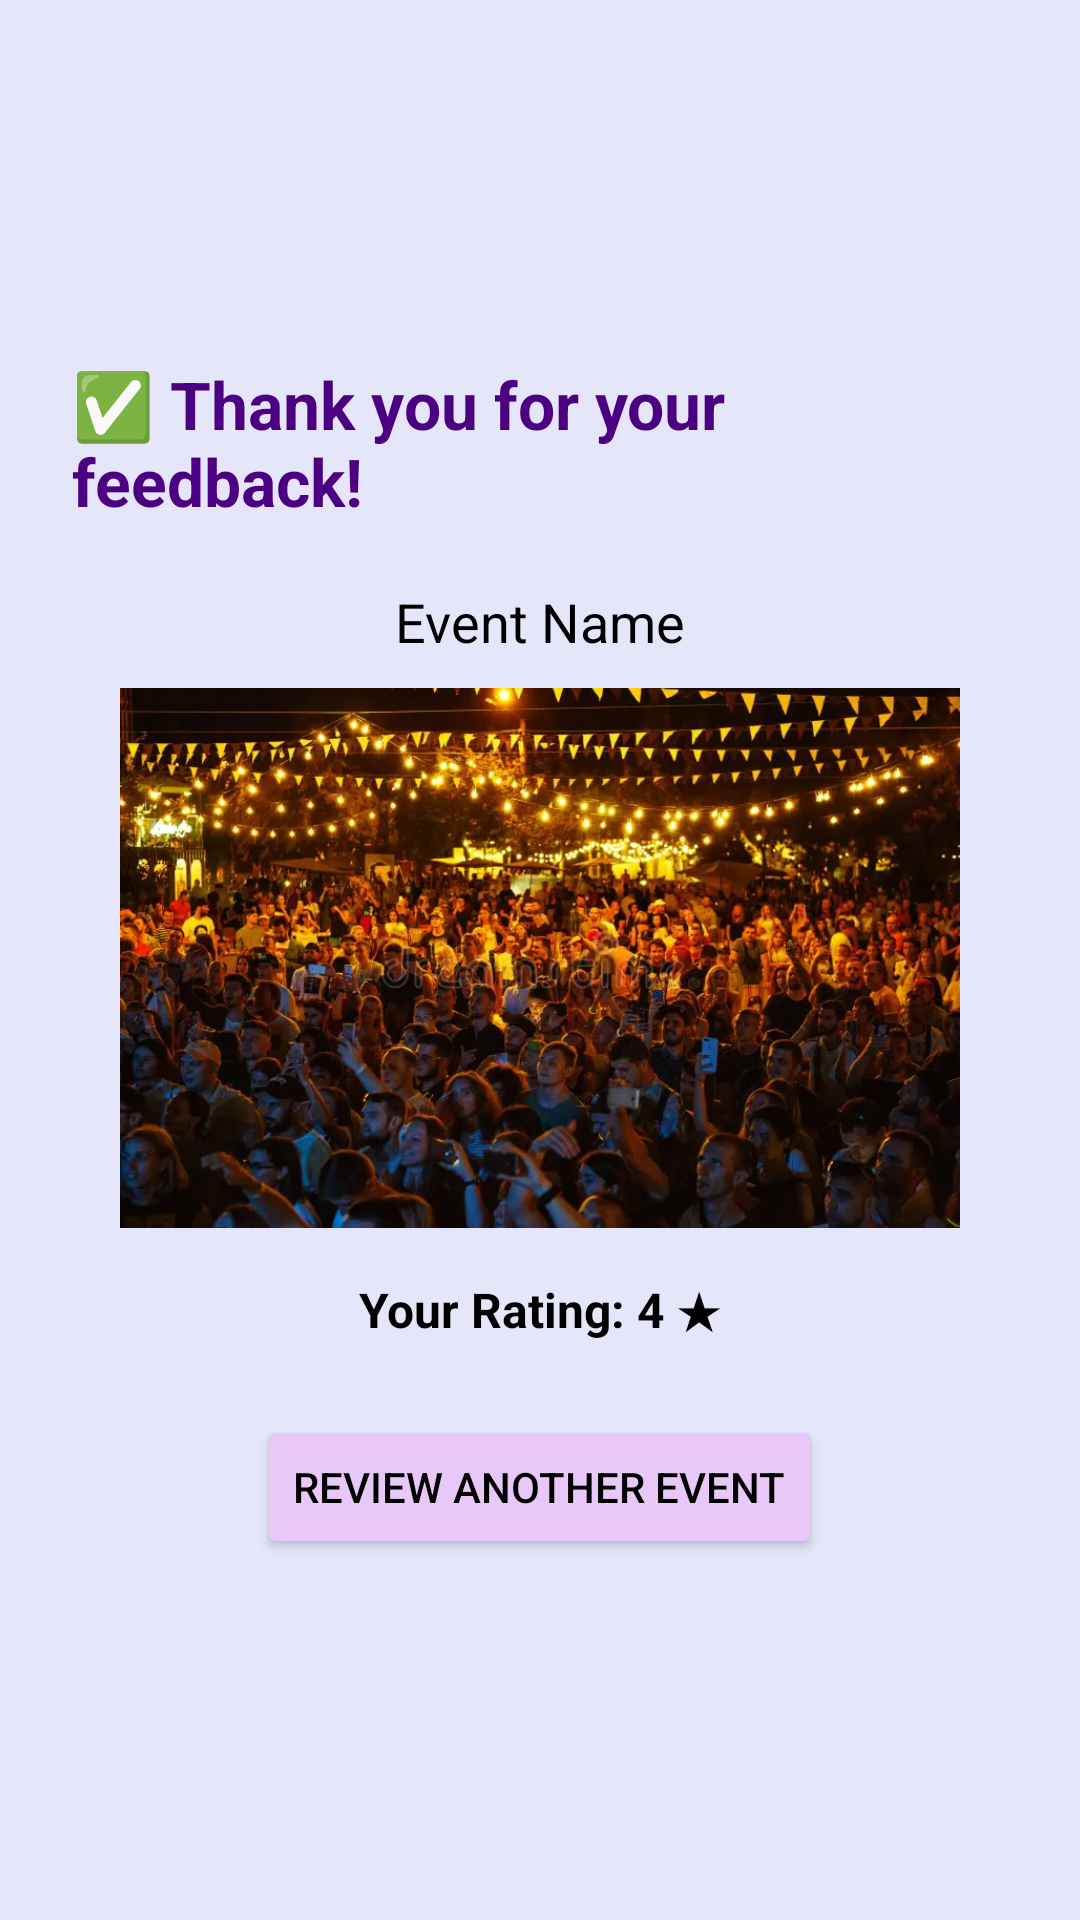

Here is an Android app screen rendered from its layout file. Give the layout XML and the strings, colors and styles it references.
<!-- AndroidManifest.xml: application theme Theme.Mobile_CW -->
<!-- res/layout/review_confirmation_activity.xml -->
<?xml version="1.0" encoding="utf-8"?>
<LinearLayout xmlns:android="http://schemas.android.com/apk/res/android"
    android:layout_width="match_parent"
    android:layout_height="match_parent"
    android:background="#E6E6FA"
    android:orientation="vertical"
    android:gravity="center"
    android:padding="24dp">

    
    <TextView
        android:id="@+id/thankYouText"
        android:layout_width="wrap_content"
        android:layout_height="wrap_content"
        android:text="✅ Thank you for your feedback!"
        android:textColor="#4B0082"
        android:textSize="22sp"
        android:textStyle="bold"
        android:layout_marginBottom="20dp" />

    
    <TextView
        android:id="@+id/confirmedEventName"
        android:layout_width="wrap_content"
        android:layout_height="wrap_content"
        android:text="Event Name"
        android:textColor="#000000"
        android:textSize="18sp"
        android:layout_marginBottom="10dp" />

    
    <ImageView
        android:id="@+id/confirmedEventImage"
        android:layout_width="280dp"
        android:layout_height="180dp"
        android:layout_marginBottom="16dp"
        android:scaleType="centerCrop"
        android:src="@drawable/carnival" />

    
    <TextView
        android:id="@+id/confirmedRating"
        android:layout_width="wrap_content"
        android:layout_height="wrap_content"
        android:text="Your Rating: 4 ★"
        android:textColor="#000000"
        android:textSize="16sp"
        android:textStyle="bold" />

    <Button
        android:id="@+id/reviewAnotherBtn"
        android:layout_width="wrap_content"
        android:layout_height="wrap_content"
        android:text="Review Another Event"
        android:textColor="#000000"
        android:backgroundTint="#E8C7F9"
        android:layout_marginTop="24dp"
        android:elevation="2dp" />


</LinearLayout>
<!-- resources referenced by this layout -->
<resources>
  <!-- drawable carnival: png bitmap (drawable, 891838 bytes) -->
  <style name="Theme.Mobile_CW" parent="Theme.MaterialComponents.DayNight.NoActionBar">
          <item name="colorPrimary">@color/colorPrimary</item>
          <item name="colorPrimaryVariant">@color/colorPrimaryVariant</item>
          <item name="colorSecondary">@color/colorSecondary</item>
          <item name="android:colorBackground">@color/colorBackground</item>
          <item name="colorSurface">@color/colorSurface</item>
          <item name="colorOnPrimary">@color/colorOnPrimary</item>
          <item name="colorOnBackground">@color/colorOnBackground</item>
          <item name="colorOnSurface">@color/colorOnSurface</item>
          <item name="android:statusBarColor">@color/colorPrimaryVariant</item>
          <item name="android:navigationBarColor">@color/colorPrimaryVariant</item>
      </style>
  <color name="colorPrimary">#9C27B0</color>
  <color name="colorPrimaryVariant">#9C27B0</color>
  <color name="colorSecondary">#E1BEE7</color>
  <color name="colorBackground">#FFFFFF</color>
  <color name="colorSurface">#F3E5F5</color>
  <color name="colorOnPrimary">#FFFFFF</color>
  <color name="colorOnBackground">#212121</color>
  <color name="colorOnSurface">#212121</color>
</resources>
